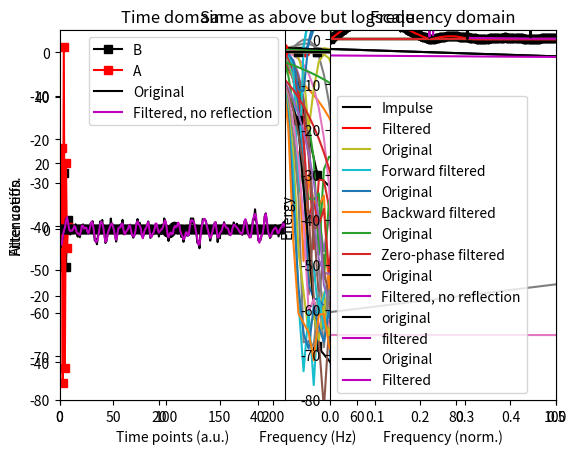

Source code (Python): (Note: this script raises an exception after producing the figure.)
import numpy as np
import matplotlib.pyplot as plt
from scipy import signal
import scipy
import copy

# filter parameters
srate   = 1024 # hz
nyquist = srate/2
frange  = [20,45]
transw  = .1
order   = int( 5*srate/frange[0] )

# order must be odd
if order%2==0:
    order += 1

# define filter shape
shape = [ 0, 0, 1, 1, 0, 0 ]
frex  = [ 0, frange[0]-frange[0]*transw, frange[0], frange[1], frange[1]+frange[1]*transw, nyquist ]

# filter kernel
filtkern = signal.firls(order,frex,shape,fs=srate)


# time-domain filter kernel
plt.plot(filtkern)
plt.xlabel('Time points')
plt.title('Filter kernel (firls)')
plt.show()




# compute the power spectrum of the filter kernel
filtpow = np.abs(scipy.fftpack.fft(filtkern))**2
# compute the frequencies vector and remove negative frequencies
hz      = np.linspace(0,srate/2,int(np.floor(len(filtkern)/2)+1))
filtpow = filtpow[0:len(hz)]



# plot amplitude spectrum of the filter kernel
plt.plot(hz,filtpow,'ks-',label='Actual')
plt.plot(frex,shape,'ro-',label='Ideal')
plt.xlim([0,frange[0]*4])
plt.xlabel('Frequency (Hz)')
plt.ylabel('Filter gain')
plt.legend()
plt.title('Frequency response of filter (firls)')
plt.show()



# Same as above but logarithmically scaled
plt.plot(hz,10*np.log10(filtpow),'ks-',label='Actual')
plt.plot([frange[0],frange[0]],[-40,5],'ro-',label='Ideal')
plt.xlim([0,frange[0]*4])
plt.ylim([-40,5])
plt.xlabel('Frequency (Hz)')
plt.ylabel('Filter gain')
plt.legend()
plt.title('Frequency response of filter (firls)')
plt.show()

## effects of the filter kernel order

# range of orders
ordersF = ( 1*srate/frange[0]) / (srate/1000)
ordersL = (15*srate/frange[0]) / (srate/1000)

orders = np.round( np.linspace(ordersF,ordersL,10) )

# initialize
fkernX = np.zeros((len(orders),1000))
hz = np.linspace(0,srate,1000)


for oi in range(0,len(orders)):
    
    # make sure order is odd-length
    ord2use = orders[oi]+(1-orders[oi]%2)
    
    # create filter kernel
    fkern = signal.firls(ord2use,frex,shape,fs=srate)

    # take its FFT
    fkernX[oi,:] = np.abs(scipy.fftpack.fft(fkern,1000))**2
    
    # show in plot
    time = np.arange(0,ord2use)/srate
    time = time - np.mean(time)
    plt.plot(time,fkern+.01*oi)

plt.xlabel('Time (ms)')
plt.title('Filter kernels with different orders')
plt.show()

plt.plot(hz,fkernX.T)
plt.plot(frex,shape,'k')
plt.xlim([0,100])
plt.xlabel('Frequency (Hz)')
plt.ylabel('Attenuation')
plt.title('Frequency response of filter (firls)')
plt.show()

plt.plot(hz,10*np.log10(fkernX.T))
plt.xlim([0,100])
plt.title('Same as above but logscale')
plt.show()

## effects of the filter transition width

# range of transitions
transwidths = np.linspace(.01,.4,10)

# initialize
fkernX = np.zeros((len(transwidths),1000))
hz = np.linspace(0,srate,1000)

for ti in range(0,len(transwidths)):
    
    # create filter kernel
    frex  = [ 0, frange[0]-frange[0]*transwidths[ti], frange[0], frange[1], frange[1]+frange[1]*transwidths[ti], nyquist ]
    fkern = signal.firls(401,frex,shape,fs=srate)
    n     = len(fkern)

    # take its FFT
    fkernX[ti,:] = np.abs(scipy.fftpack.fft(fkern,1000))**2
    
    # show in plot
    time = np.arange(0,401)/srate
    time = time - np.mean(time)
    plt.plot(time,fkern+.01*ti)
    
plt.xlabel('Time (ms)')
plt.title('Filter kernels with different transition widths')
plt.show()


plt.plot(hz,fkernX.T)
plt.plot(frex,shape,'k')
plt.xlim([0,100])
plt.xlabel('Frequency (Hz)')
plt.ylabel('Attenuation')
plt.title('Frequency response of filter (firls)')
plt.show()


plt.plot(hz,10*np.log10(fkernX.T))
plt.plot(frex,shape,'k')
plt.xlim([0,100])
plt.xlabel('Frequency (Hz)')
plt.ylabel('Attenuation')
plt.title('Same as above but log')
plt.show()

# filter parameters
srate   = 1024 # hz
nyquist = srate/2
frange  = [20,45]
transw  = .1
order   = int( 5*srate/frange[0] )

# force odd order
if order%2==0:
    order += 1

### --- NOTE: Python's firwin corresponds to MATLAB's fir1 --- ###

# filter kernel
filtkern = signal.firwin(order,frange,fs=srate,pass_zero=False)


# time-domain filter kernel
plt.plot(filtkern)
plt.xlabel('Time points')
plt.title('Filter kernel (firwin)')
plt.show()




# compute the power spectrum of the filter kernel
filtpow = np.abs(scipy.fftpack.fft(filtkern))**2
# compute the frequencies vector and remove negative frequencies
hz      = np.linspace(0,srate/2,int(np.floor(len(filtkern)/2)+1))
filtpow = filtpow[0:len(hz)]



# plot amplitude spectrum of the filter kernel
plt.plot(hz,filtpow,'ks-',label='Actual')
plt.plot([0,frange[0],frange[0],frange[1],frange[1],nyquist],[0,0,1,1,0,0],'ro-',label='Ideal')
plt.xlim([0,frange[0]*4])
plt.xlabel('Frequency (Hz)')
plt.ylabel('Filter gain')
plt.legend()
plt.title('Frequency response of filter (firwin)')
plt.show()



# Same as above but logarithmically scaled
plt.plot(hz,10*np.log10(filtpow),'ks-',label='Actual')
plt.plot([frange[0],frange[0]],[-100,5],'ro-',label='Ideal')
plt.xlim([0,frange[0]*4])
plt.ylim([-80,5])
plt.xlabel('Frequency (Hz)')
plt.ylabel('Filter gain')
plt.legend()
plt.title('Frequency response of filter (firwin)')
plt.show()

## effects of the filter kernel order

# range of orders
orders = np.round( np.linspace( (srate/frange[0]) / (srate/1000),(15*srate/frange[0]) / (srate/1000) ,10) )


# initialize
fkernX = np.zeros((len(orders),1000))
hz = np.linspace(0,srate,1000)


for oi in range(0,len(orders)):
    
    # make sure order is odd-length
    ord2use = orders[oi]+(1-orders[oi]%2)
    
    # create filter kernel
    fkern = signal.firwin(int(ord2use),frange,fs=srate,pass_zero=False)

    # take its FFT
    fkernX[oi,:] = np.abs(scipy.fftpack.fft(fkern,1000))**2
    
    # show in plot
    time = np.arange(0,ord2use)/srate
    time = time - np.mean(time)
    plt.plot(time,fkern+.01*oi)

plt.xlabel('Time (ms)')
plt.title('Filter kernels with different orders')
plt.show()

plt.plot(hz,fkernX.T)
plt.plot([0,frange[0],frange[0],frange[1],frange[1],nyquist],[0,0,1,1,0,0],'k')
plt.xlim([0,100])
plt.xlabel('Frequency (Hz)')
plt.ylabel('Attenuation')
plt.title('Frequency response of filter (firwin)')
plt.show()

plt.plot(hz,10*np.log10(fkernX.T))
plt.xlim([0,100])
plt.title('Same as above but logscale')
plt.show()


# filter parameters
srate   = 1024 # hz
nyquist = srate/2
frange  = [20,45]

# create filter coefficients
fkernB,fkernA = signal.butter(4,np.array(frange)/nyquist,btype='bandpass')

# power spectrum of filter coefficients
filtpow = np.abs(scipy.fftpack.fft(fkernB))**2
hz      = np.linspace(0,srate/2,int(np.floor(len(fkernB)/2)+1))


# plotting
plt.subplot(121)
plt.plot(fkernB*1e5,'ks-',label='B')
plt.plot(fkernA,'rs-',label='A')
plt.xlabel('Time points')
plt.ylabel('Filter coeffs.')
plt.title('Time-domain filter coefs')
plt.legend()

plt.subplot(122)
plt.stem(hz,filtpow[0:len(hz)],'ks-')
plt.xlabel('Frequency (Hz)')
plt.ylabel('Power')
plt.title('Power spectrum filter coeffs.')
plt.show()


## how to evaluate an IIR filter: filter an impulse

# generate the impulse
impres = np.zeros(1001)
impres[501] = 1

# apply the filter
fimp = signal.lfilter(fkernB,fkernA,impres,axis=-1)

# compute power spectrum
fimpX = np.abs(scipy.fftpack.fft(fimp))**2
hz = np.linspace(0,nyquist,int(np.floor(len(impres)/2)+1))


# plot
plt.plot(impres,'k',label='Impulse')
plt.plot(fimp,'r',label='Filtered')
plt.xlim([1,len(impres)])
plt.ylim([-.06,.06])
plt.legend()
plt.xlabel('Time points (a.u.)')
plt.title('Filtering an impulse')
plt.show()

plt.plot(hz,fimpX[0:len(hz)],'ks-')
plt.plot([0,frange[0],frange[0],frange[1],frange[1],nyquist],[0,0,1,1,0,0],'r')
plt.xlim([0,100])
plt.xlabel('Frequency (Hz)')
plt.ylabel('Attenuation')
plt.title('Frequency response of filter (Butterworth)')
plt.show()


plt.plot(hz,10*np.log10(fimpX[0:len(hz)]),'ks-')
plt.xlim([0,100])
plt.xlabel('Frequency (Hz)')
plt.ylabel('Attenuation')
plt.title('Frequency response of filter (Butterworth)')
plt.show()

## effects of order parameter

orders = range(2,8)

fkernX = np.zeros((len(orders),1001))
hz = np.linspace(0,srate,1001)


# loop over orders
for oi in range(0,len(orders)):
    
    # create filter kernel
    fkernB,fkernA = signal.butter(orders[oi],np.array(frange)/nyquist,btype='bandpass')
    n = len(fkernB)
    
    # filter the impulse response and take its power
    fimp = signal.lfilter(fkernB,fkernA,impres,axis=-1)
    fkernX[oi,:] = np.abs(scipy.fftpack.fft(fimp))**2
    
    
    # show in plot
    time = np.arange(0,len(fkernB))/srate
    time = time - np.mean(time)
    plt.subplot(121)
    plt.plot(time,scipy.stats.zscore(fkernB)+oi)
    plt.title('Filter coefficients (B)')
    
    plt.subplot(122)
    plt.plot(time,scipy.stats.zscore(fkernA)+oi)
    plt.title('Filter coefficients (A)')

plt.show()


# plot the spectra
plt.plot(hz,fkernX.T)
plt.plot([0,frange[0],frange[0],frange[1],frange[1],nyquist],[0,0,1,1,0,0],'r')
plt.xlim([0,100])
plt.xlabel('Frequency (Hz)')
plt.ylabel('Attenuation')
plt.title('Frequency response of filter (Butterworth)')
plt.show()

# in log space
plt.plot(hz,10*np.log10(fkernX.T))
plt.xlim([0,100])
plt.ylim([-80,2])
plt.title('Frequency response of filter (Butterworth)')
plt.show()

# create a simple signal
data = np.concatenate((np.zeros(100),np.cos(np.linspace(np.pi/2,5*np.pi/2,10)),np.zeros(100)),axis=0)
n = len(data)

# plot it and its power spectrum
plt.subplot(121)
plt.plot(range(0,n),data,'ko-')
plt.xlim([0,n+1])
plt.title('Original signal')
plt.xlabel('Time points (a.u.)')

plt.subplot(122)
plt.plot(np.linspace(0,1,n),np.abs(scipy.fftpack.fft(data)),'ko-')
plt.xlim([0,.5])
plt.xlabel('Frequency (norm.)')
plt.ylabel('Energy')
plt.title('Frequency-domain signal representation')
plt.show()

## apply a low-pass causal filter

# note: frequency listed as fraction of Nyquist (not sampling rate!)
fkern = signal.firwin(51,.6)
fdata = signal.lfilter(fkern,1,data)
plt.plot(range(0,n),data,label='Original')
plt.plot(range(0,n),fdata,label='Forward filtered')
plt.legend()
plt.show()

# flip the signal backwards
fdataFlip = fdata[::-1]
# and show its spectrum
plt.plot(np.linspace(0,1,n),np.abs(scipy.fftpack.fft(data)),'ko-')
plt.plot(np.linspace(0,1,n),np.abs(scipy.fftpack.fft(fdataFlip)),'r')
plt.xlim([0,.5])
plt.show()


# filter the flipped signal
fdataF = signal.lfilter(fkern,1,fdataFlip)
plt.plot(range(0,n),data,label='Original')
plt.plot(range(0,n),fdataF,label='Backward filtered')
plt.legend()
plt.show()

# finally, flip the double-filtered signal
fdataF = fdataF[::-1]
plt.plot(range(0,n),data,label='Original')
plt.plot(range(0,n),fdataF,label='Zero-phase filtered')
plt.legend()
plt.show()


# create a signal
N  = 500
hz = np.linspace(0,1,N)
gx = np.exp( -(4*np.log(2)*(hz-.1)/.1)**2 )*N/2
data = np.real(scipy.fftpack.ifft( gx*np.exp(1j*np.random.rand(N)*2*np.pi) ))
data = data + np.random.randn(N)

# plot it and its power spectrum
plt.plot(range(0,N),data,'k')
plt.title('Original signal')
plt.xlabel('Time (a.u.)')
plt.show()

plt.plot(hz,np.abs(scipy.fftpack.fft(data))**2,'k')
plt.xlim([0,.5])
plt.xlabel('Frequency (norm.)')
plt.ylabel('Energy')
plt.title('Frequency-domain signal representation')
plt.show()

## apply a low-pass causal filter

# generate filter kernel
order = 151
fkern = signal.firwin(order,.6)

# zero-phase-shift filter
fdata = signal.lfilter(fkern,1,data) # forward
fdata = signal.lfilter(fkern,1,np.flip(fdata,0)) # reverse
fdata = np.flip(fdata,0) # flip forward


# plot the original signal and filtered version
plt.subplot(121)
plt.plot(range(0,N),data,'k',label='Original')
plt.plot(range(0,N),fdata,'m',label='Filtered, no reflection')
plt.title('Time domain')
plt.legend()

# power spectra
plt.subplot(122)
plt.plot(hz,np.abs(scipy.fftpack.fft(data))**2,'k',label='Original')
plt.plot(hz,np.abs(scipy.fftpack.fft(fdata))**2,'m',label='Filtered, no reflection')
plt.title('Frequency domain')
plt.xlim([0,.5])
plt.legend()
plt.show()

## now with reflection by filter order

# reflect the signal
# data = np.concatenate((np.zeros(100),np.cos(np.linspace(np.pi/2,5*np.pi/2,10)),np.zeros(100)),axis=0)
reflectdata = np.concatenate( (data[order:0:-1],data,data[-1:-1-order:-1]) ,axis=0)

# zero-phase-shift filter on the reflected signal
reflectdata = signal.lfilter(fkern,1,reflectdata)
reflectdata = signal.lfilter(fkern,1,reflectdata[::-1])
reflectdata = reflectdata[::-1]

# now chop off the reflected parts
fdata = reflectdata[order:-order]

# try again with filtfilt
fdata1 = signal.filtfilt(fkern,1,data)

# and plot
plt.plot(range(0,N),data,'k',label='original')
plt.plot(range(0,N),fdata,'m',label='filtered')
# plt.plot(range(0,N),fdata1,'b',label='filtered1')
plt.xlabel('Time (a.u.)')
plt.title('Time domain')
plt.legend()
plt.show()


# spectra
plt.plot(hz,np.abs(scipy.fftpack.fft(data))**2,'k',label='Original')
plt.plot(hz,np.abs(scipy.fftpack.fft(fdata))**2,'m',label='Filtered')
plt.legend()
plt.xlim([0,.5])
plt.xlabel('Frequency (norm.)')
plt.ylabel('Energy')
plt.title('Frequency domain')
plt.show()

# parameters
dataN = 10000
filtN = 5001

# generate data
signal1 = np.random.randn(dataN)

# create filter kernel
fkern = signal.firwin( filtN,.01,pass_zero=True )

# apply filter kernel to data
fdata = signal.filtfilt(fkern,1,signal1)


# reflect the signal
signalRefl = np.concatenate( (signal1[::-1],signal1,signal1[::-1]),axis=0 )

# apply filter kernel to data
fdataR = signal.filtfilt(fkern,1,signalRefl)

# and cut off edges
fdata = fdataR[dataN:-dataN]


# simulation parameters
fs      = 350 # hz
timevec = np.arange(0,fs*7-1)/fs
npnts   = len(timevec)

# generate signal
yOrig = np.cumsum(np.random.randn(npnts))
y     = yOrig + 50*np.random.randn(npnts) + 40*np.sin(2*np.pi*50*timevec)

# power spectrum of signal
yX = np.abs(scipy.fftpack.fft(y)/npnts)**2
hz = np.linspace(0,fs/2,int(np.floor(npnts/2)+1))


# plot the data
plt.plot(timevec,y,label='Measured')
plt.plot(timevec,yOrig,label='Original')
plt.xlabel('Time (sec.)')
plt.ylabel('Power')
plt.title('Time domain')
plt.legend()
plt.show()

# plot its power spectrum
plt.plot(hz,yX[0:len(hz)],'k')
plt.xlabel('Frequency (Hz)')
plt.ylabel('Power')
plt.title('Frequency domain')
plt.yscale('log')
plt.show()

## now for lowpass filter

fcutoff = 30
transw  = .2
order   = np.round( 7*fs/fcutoff )+1

shape   = [ 1,1,0,0 ]
frex    = [ 0, fcutoff, fcutoff+fcutoff*transw, fs/2 ]

# filter kernel
filtkern = signal.firls(order,frex,shape,fs=fs)

# its power spectrum
filtkernX = np.abs(scipy.fftpack.fft(filtkern,npnts))**2



plt.plot(np.arange(-order/2,order/2)/fs,filtkern,'k')
plt.xlabel('Time (s)')
plt.title('Filter kernel')
plt.show()

plt.plot(np.array(frex),shape,'r')
plt.plot(hz,filtkernX[:len(hz)],'k')
plt.xlim([0,60])
plt.xlabel('Frequency (Hz)')
plt.ylabel('Gain')
plt.title('Filter kernel spectrum')
plt.show()


### now apply the filter to the data
yFilt = signal.filtfilt(filtkern,1,y)

plt.plot(timevec,y,label='Signal')
plt.plot(timevec,yFilt,label='Filtered')
plt.legend()
plt.xlabel('Time (sec.)')
plt.ylabel('Amplitude')
plt.show()

### power spectra of original and filtered signal
yOrigX = np.abs(scipy.fftpack.fft(y)/npnts)**2
yFiltX = np.abs(scipy.fftpack.fft(yFilt)/npnts)**2

plt.plot(hz,yOrigX[:len(hz)],label='Signal')
plt.plot(hz,yFiltX[:len(hz)],label='Filtered')
plt.xlim([0,fs/5])
plt.yscale('log')
plt.legend()
plt.xlabel('Frequency (Hz)')
plt.show()

# simulation params
srate = 1000
time  = np.arange(-4,4,1/srate)
pnts  = len(time)

# create sinc function
f = 8
sincfilt = np.sin(2*np.pi*f*time) / time

# adjust NaN and normalize filter to unit-gain
sincfilt[~np.isfinite(sincfilt)] = np.max(sincfilt)
sincfilt = sincfilt/np.sum(sincfilt)

# windowed sinc filter
sincfiltW = sincfilt * np.hanning(pnts)


# plot the sinc filter
plt.subplot(121)
plt.plot(time,sincfilt,'k')
plt.xlabel('Time (s)')
plt.title('Non-windowed sinc function')


# plot the power spectrum
plt.subplot(122)
hz = np.linspace(0,srate/2,int(np.floor(pnts/2)+1))
pw = np.abs(scipy.fftpack.fft(sincfilt))
plt.plot(hz,pw[:len(hz)],'k')
plt.xlim([0,f*3])
plt.yscale('log')
plt.plot([f,f],[0,1],'r--')
plt.xlabel('Frequency (Hz)')
plt.ylabel('Gain')
plt.show()



# now plot the windowed sinc filter
plt.subplot(121)
plt.plot(time,sincfiltW,'k')
plt.xlabel('Time (s)')
plt.title('Windowed sinc function')

plt.subplot(122)
pw = np.abs(scipy.fftpack.fft(sincfiltW))
plt.plot(hz,pw[:len(hz)])
plt.xlim([0,f*3])
plt.yscale('log')
plt.plot([f,f],[0,1],'r--')
plt.xlabel('Frequency (Hz)')
plt.ylabel('Gain')
plt.show()


## apply the filter to noise

# generate data as integrated noise
data = np.cumsum( np.random.randn(pnts) )

# reflection
datacat = np.concatenate( (data,data[::-1]) ,axis=0)

# apply filter (zero-phase-shift)
dataf = signal.lfilter(sincfiltW,1,datacat)
dataf = signal.lfilter(sincfiltW,1,dataf[::-1])

# flip forwards and remove reflected points
dataf = dataf[-1:pnts-1:-1]

# compute spectra of original and filtered signals
powOrig = np.abs(scipy.fftpack.fft(data)/pnts)**2
powFilt = np.abs(scipy.fftpack.fft(dataf)/pnts)**2



# plot
plt.plot(time,data,label='Original')
plt.plot(time,dataf,label='Windowed-sinc filtred')
plt.xlabel('Time (s)')
plt.ylabel('Amplitude')
plt.legend()
plt.show()


# plot original and filtered spectra
plt.plot(hz,powOrig[:len(hz)],label='Original')
plt.plot(hz,powFilt[:len(hz)],label='Windowed-sinc filtred')
plt.xlim([0,40])
plt.yscale('log')
plt.xlabel('Frequency (Hz)')
plt.ylabel('Power')
plt.legend()
plt.show()

## with different windowing functions

sincfiltW = np.zeros((3,pnts))

tapernames = ['Hann','Hamming','Gauss']

# with Hann taper
# sincfiltW[0,:] = sincfilt * np.hanning(pnts)
hannw = .5 - np.cos(2*np.pi*np.linspace(0,1,pnts))/2
sincfiltW[0,:] = sincfilt * hannw


# with Hamming taper
#sincfiltW[1,:] = sincfilt * np.hamming(pnts)
hammingw = .54 - .46*np.cos(2*np.pi*np.linspace(0,1,pnts))
sincfiltW[1,:] = sincfilt * hammingw


# with Gaussian taper
sincfiltW[2,:] = sincfilt * np.exp(-time**2)



# plot them

for filti in range(0,len(sincfiltW)):
    plt.subplot(121)
    plt.plot(time,sincfiltW[filti,:])
    
    plt.subplot(122)
    pw = np.abs(scipy.fftpack.fft(sincfiltW[filti,:]))
    plt.plot(hz,pw[:len(hz)],label=tapernames[filti])
    plt.xlim([f-3,f+10])
    plt.yscale('log')
    

plt.legend()
plt.show()